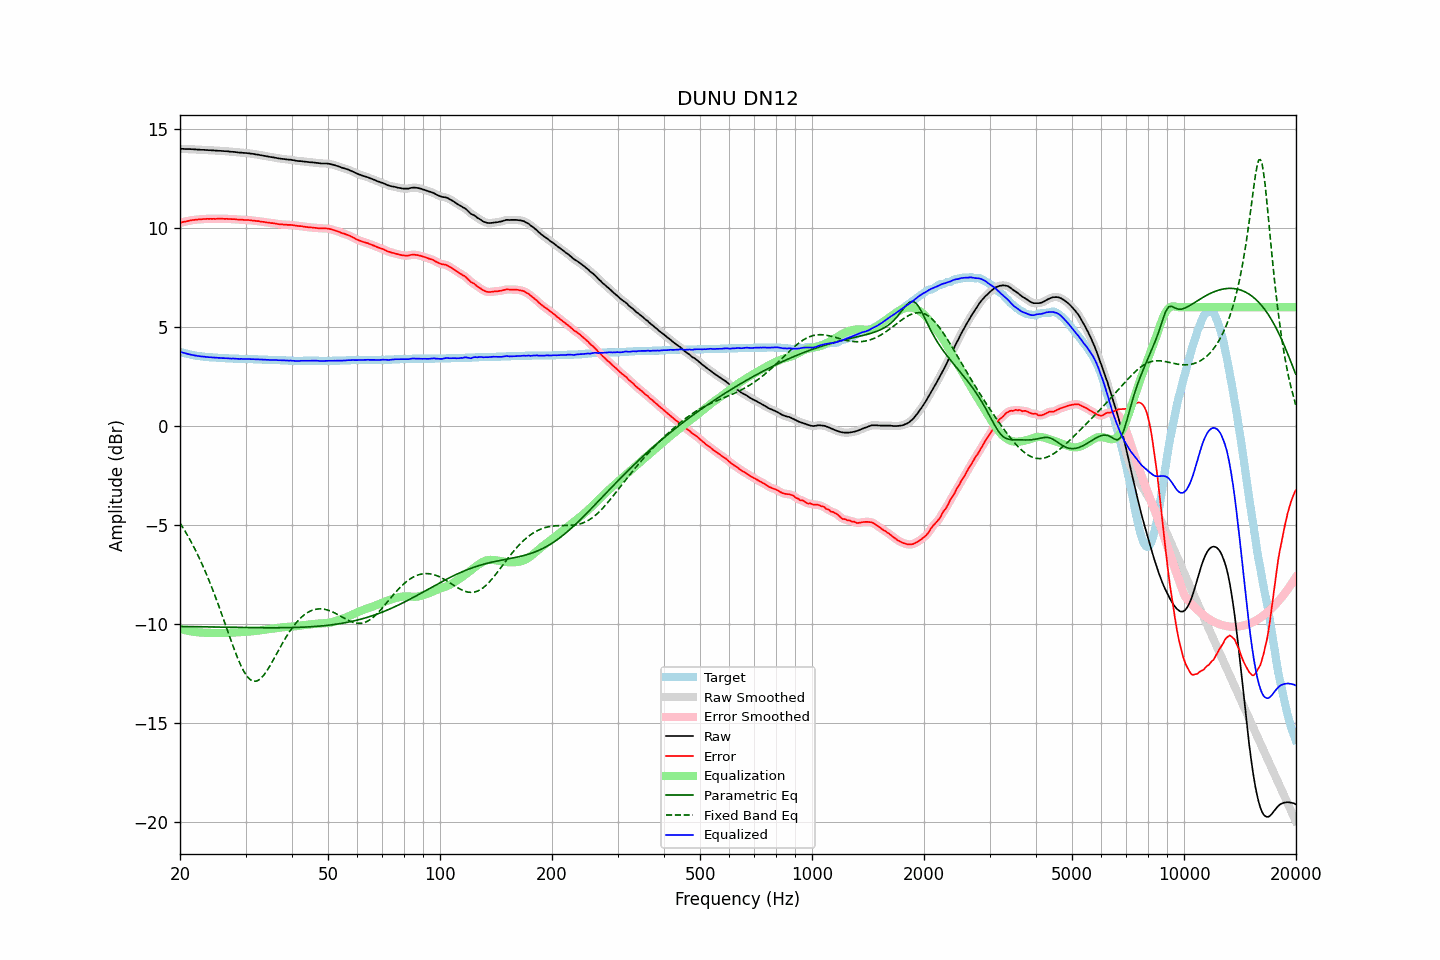

Source data for this figure (header and first rows):
frequency, raw, error, smoothed, error_smoothed, equalization, parametric_eq, fixed_band_eq, equalized_raw, equalized_smoothed, target
20.00, 14.00, 10.26, 14.00, 10.26, -10.26, -10.14, -4.91, 3.74, 3.74, 3.74
20.20, 14.00, 10.29, 14.00, 10.28, -10.28, -10.14, -5.04, 3.72, 3.72, 3.71
20.40, 14.00, 10.31, 14.00, 10.30, -10.30, -10.14, -5.17, 3.70, 3.69, 3.69
20.61, 13.99, 10.32, 13.99, 10.32, -10.32, -10.14, -5.30, 3.67, 3.67, 3.67
20.81, 13.99, 10.34, 13.99, 10.34, -10.34, -10.14, -5.44, 3.65, 3.65, 3.65
21.02, 13.99, 10.36, 13.99, 10.36, -10.36, -10.15, -5.58, 3.63, 3.63, 3.63
21.23, 13.99, 10.38, 13.99, 10.38, -10.37, -10.15, -5.72, 3.62, 3.62, 3.61
21.44, 13.98, 10.39, 13.98, 10.39, -10.39, -10.15, -5.87, 3.59, 3.60, 3.59
21.66, 13.98, 10.41, 13.98, 10.40, -10.40, -10.15, -6.03, 3.58, 3.58, 3.57
21.87, 13.97, 10.41, 13.97, 10.41, -10.41, -10.15, -6.19, 3.56, 3.56, 3.56
22.09, 13.97, 10.43, 13.97, 10.42, -10.42, -10.15, -6.35, 3.55, 3.55, 3.54
22.31, 13.96, 10.43, 13.96, 10.43, -10.43, -10.15, -6.51, 3.53, 3.53, 3.53
22.54, 13.96, 10.44, 13.96, 10.44, -10.44, -10.16, -6.68, 3.52, 3.52, 3.52
22.76, 13.95, 10.44, 13.95, 10.44, -10.44, -10.16, -6.86, 3.51, 3.51, 3.51
22.99, 13.95, 10.45, 13.95, 10.45, -10.45, -10.16, -7.04, 3.50, 3.50, 3.50
23.22, 13.95, 10.46, 13.95, 10.45, -10.45, -10.16, -7.22, 3.50, 3.49, 3.49
23.45, 13.94, 10.46, 13.94, 10.46, -10.46, -10.16, -7.41, 3.48, 3.49, 3.48
23.69, 13.94, 10.47, 13.94, 10.46, -10.46, -10.16, -7.60, 3.48, 3.48, 3.47
23.92, 13.93, 10.46, 13.93, 10.46, -10.46, -10.16, -7.80, 3.47, 3.47, 3.47
24.16, 13.93, 10.47, 13.93, 10.46, -10.46, -10.17, -8.00, 3.47, 3.47, 3.46
24.40, 13.92, 10.46, 13.92, 10.46, -10.46, -10.17, -8.21, 3.46, 3.46, 3.46
24.65, 13.92, 10.47, 13.92, 10.46, -10.46, -10.17, -8.42, 3.46, 3.45, 3.45
24.89, 13.91, 10.46, 13.91, 10.46, -10.47, -10.17, -8.63, 3.45, 3.45, 3.45
25.14, 13.91, 10.47, 13.91, 10.47, -10.47, -10.17, -8.85, 3.45, 3.44, 3.44
25.39, 13.90, 10.47, 13.90, 10.47, -10.47, -10.17, -9.07, 3.44, 3.44, 3.43
25.65, 13.90, 10.47, 13.90, 10.47, -10.47, -10.17, -9.30, 3.44, 3.43, 3.43
25.91, 13.89, 10.47, 13.89, 10.47, -10.47, -10.18, -9.53, 3.43, 3.43, 3.42
26.16, 13.89, 10.47, 13.89, 10.47, -10.47, -10.18, -9.76, 3.43, 3.42, 3.42
26.43, 13.88, 10.46, 13.88, 10.46, -10.46, -10.18, -9.99, 3.42, 3.42, 3.42
26.69, 13.88, 10.47, 13.88, 10.46, -10.46, -10.18, -10.22, 3.42, 3.42, 3.41
26.96, 13.87, 10.46, 13.87, 10.46, -10.46, -10.18, -10.45, 3.41, 3.41, 3.41
27.23, 13.86, 10.46, 13.86, 10.46, -10.46, -10.18, -10.68, 3.41, 3.41, 3.40
27.50, 13.85, 10.45, 13.85, 10.45, -10.45, -10.18, -10.91, 3.40, 3.40, 3.40
27.77, 13.85, 10.45, 13.85, 10.45, -10.45, -10.18, -11.13, 3.40, 3.40, 3.40
28.05, 13.84, 10.45, 13.84, 10.44, -10.44, -10.19, -11.35, 3.40, 3.40, 3.39
28.33, 13.83, 10.44, 13.83, 10.44, -10.44, -10.19, -11.56, 3.39, 3.39, 3.39
28.62, 13.82, 10.43, 13.82, 10.43, -10.43, -10.19, -11.76, 3.39, 3.39, 3.39
28.90, 13.81, 10.43, 13.81, 10.43, -10.43, -10.19, -11.95, 3.38, 3.39, 3.38
29.19, 13.81, 10.43, 13.81, 10.42, -10.42, -10.19, -12.13, 3.39, 3.38, 3.38
29.48, 13.80, 10.42, 13.80, 10.42, -10.42, -10.19, -12.29, 3.38, 3.38, 3.38
29.78, 13.79, 10.41, 13.80, 10.41, -10.41, -10.19, -12.45, 3.38, 3.38, 3.38
30.08, 13.79, 10.41, 13.79, 10.41, -10.41, -10.19, -12.57, 3.38, 3.38, 3.38
30.38, 13.78, 10.41, 13.78, 10.40, -10.40, -10.20, -12.69, 3.38, 3.38, 3.37
30.68, 13.77, 10.40, 13.77, 10.40, -10.40, -10.20, -12.77, 3.38, 3.38, 3.37
30.99, 13.76, 10.39, 13.76, 10.39, -10.39, -10.20, -12.84, 3.37, 3.37, 3.37
31.30, 13.75, 10.38, 13.75, 10.38, -10.38, -10.20, -12.88, 3.37, 3.37, 3.37
31.61, 13.74, 10.38, 13.74, 10.37, -10.37, -10.20, -12.91, 3.37, 3.37, 3.36
31.93, 13.72, 10.36, 13.73, 10.36, -10.36, -10.20, -12.90, 3.36, 3.36, 3.36
32.24, 13.71, 10.35, 13.71, 10.35, -10.35, -10.20, -12.89, 3.36, 3.36, 3.36
32.57, 13.70, 10.35, 13.70, 10.34, -10.34, -10.20, -12.84, 3.36, 3.36, 3.35
32.89, 13.68, 10.33, 13.68, 10.33, -10.33, -10.20, -12.78, 3.35, 3.36, 3.35
33.22, 13.67, 10.32, 13.67, 10.32, -10.32, -10.20, -12.70, 3.35, 3.35, 3.35
33.55, 13.65, 10.31, 13.65, 10.30, -10.31, -10.20, -12.61, 3.34, 3.35, 3.34
33.89, 13.64, 10.30, 13.64, 10.30, -10.30, -10.20, -12.50, 3.35, 3.34, 3.34
34.23, 13.62, 10.28, 13.62, 10.28, -10.28, -10.20, -12.38, 3.34, 3.34, 3.34
34.57, 13.61, 10.28, 13.61, 10.27, -10.27, -10.20, -12.25, 3.34, 3.34, 3.33
34.92, 13.59, 10.26, 13.60, 10.26, -10.26, -10.20, -12.12, 3.33, 3.33, 3.33
35.27, 13.58, 10.25, 13.58, 10.25, -10.25, -10.20, -11.98, 3.33, 3.33, 3.33
35.62, 13.57, 10.25, 13.57, 10.24, -10.24, -10.20, -11.83, 3.33, 3.33, 3.32
35.97, 13.55, 10.23, 13.55, 10.23, -10.23, -10.20, -11.68, 3.33, 3.33, 3.32
... 635 more rows
